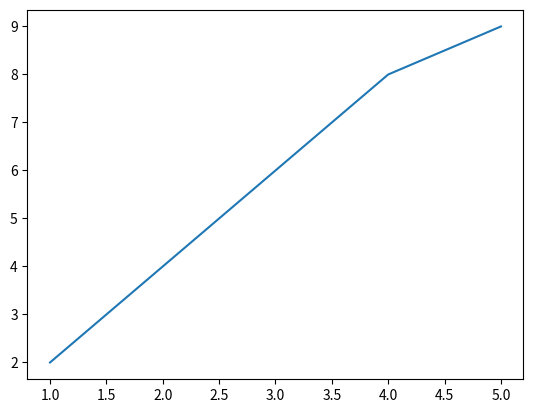

Python code for this plot:
import matplotlib.pyplot as plt

months=[1,2,3,4,5]
sales=[2,4,6,8,9]
plt.plot(months,sales) # line plot --- when we have to show the time travelling
plt.show()
